Photos from the image-classification dataset "Data" in the GitHub repository usmanali414/Destruction-Detection-in-Satellite-Imagery. Its 2 classes are: destructed, non destructed.

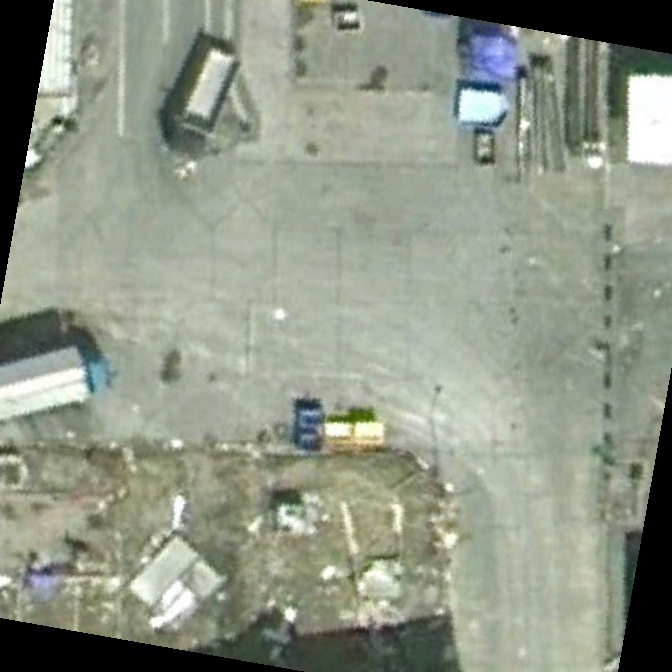
Label: destructed

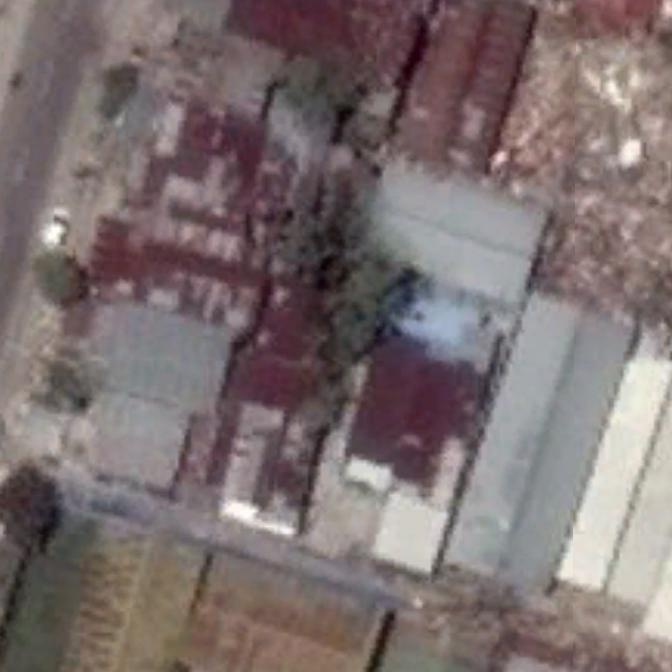
Label: destructed

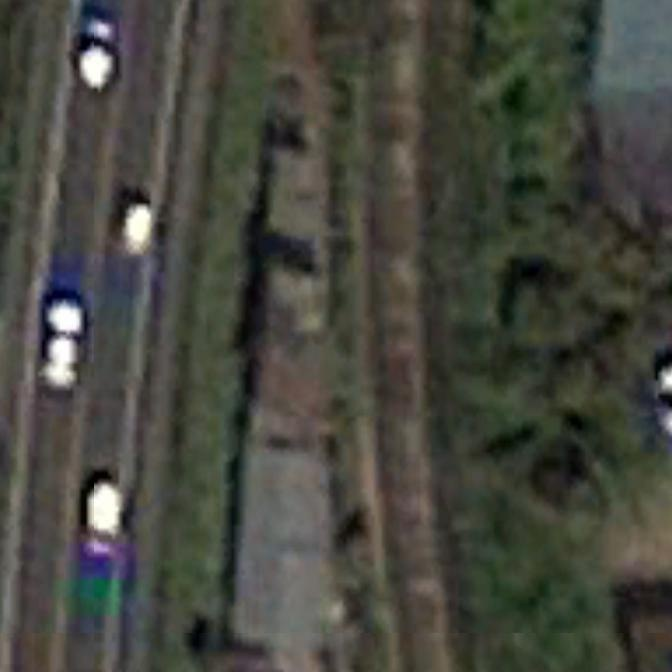
Label: non destructed

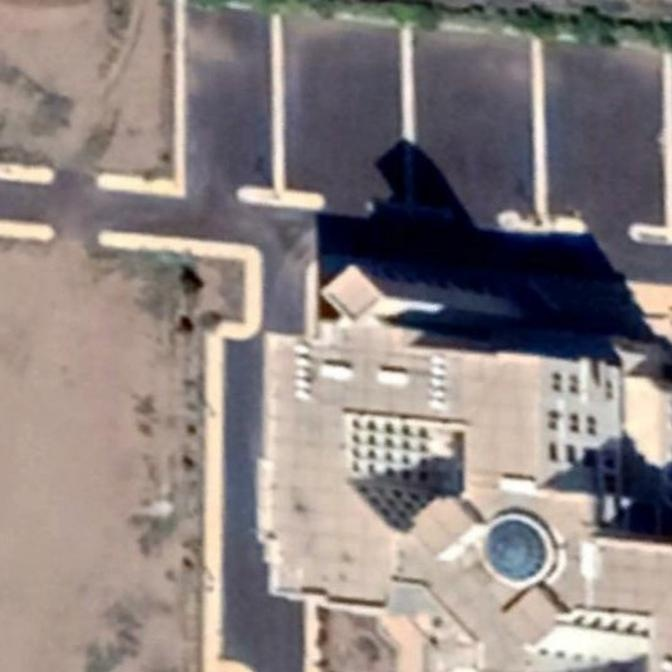
Label: non destructed

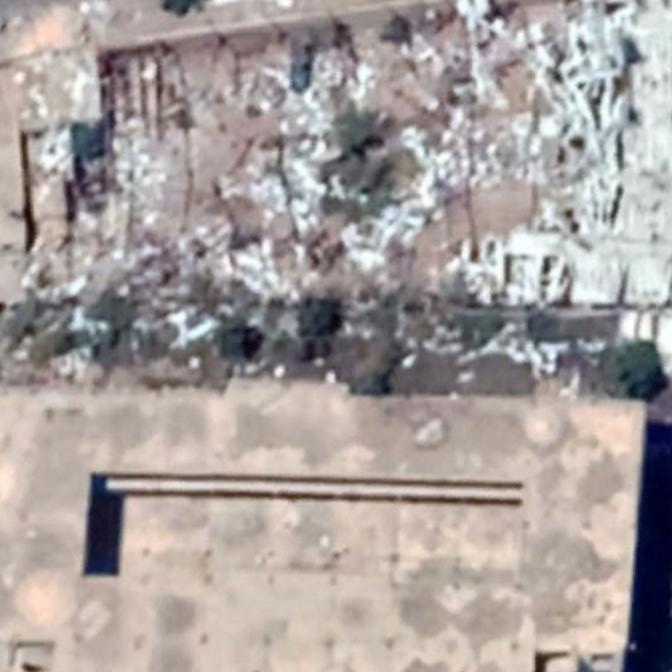
Label: destructed

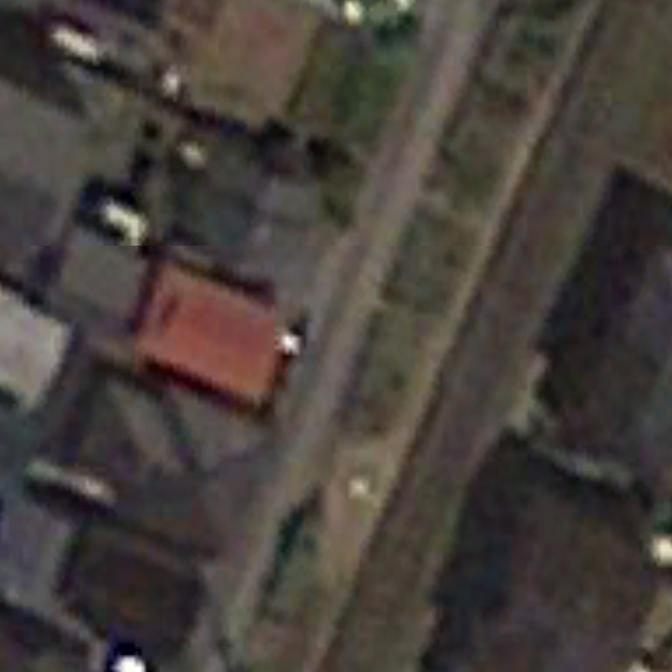
Label: non destructed
